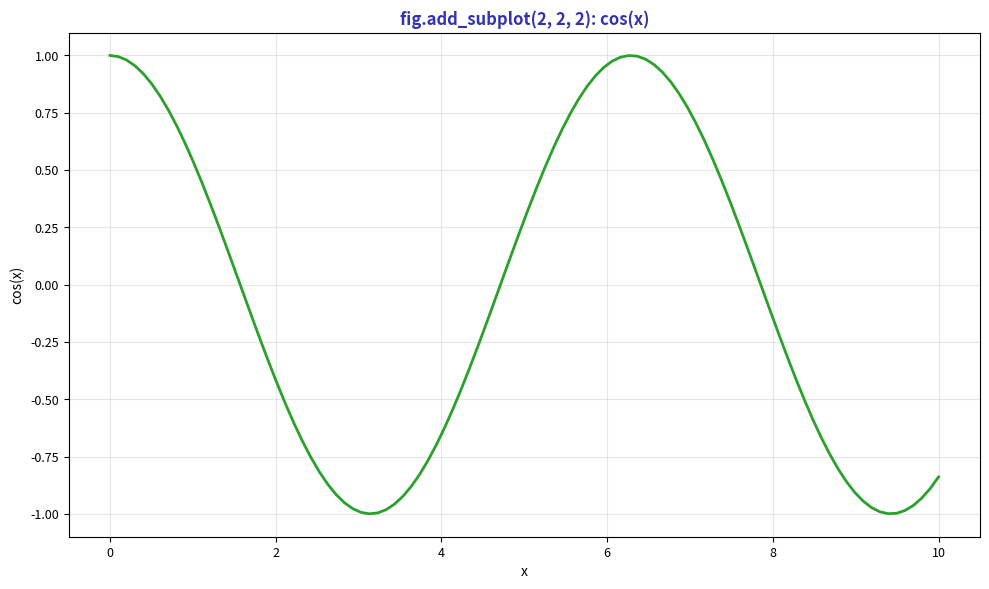

Write Python code to recreate this figure. (Note: this script raises an exception after producing the figure.)
"""add_subplot Demo - Cos function"""
import matplotlib.pyplot as plt
import numpy as np
from pathlib import Path

plt.rcParams.update({
    'font.size': 10, 'axes.labelsize': 10, 'axes.titlesize': 11,
    'xtick.labelsize': 9, 'ytick.labelsize': 9, 'legend.fontsize': 9,
    'figure.figsize': (10, 6), 'figure.dpi': 150
})

MLPURPLE = '#3333B2'
MLGREEN = '#2CA02C'

fig, ax = plt.subplots(figsize=(10, 6))

x = np.linspace(0, 10, 100)
ax.plot(x, np.cos(x), color=MLGREEN, linewidth=2)
ax.set_title('fig.add_subplot(2, 2, 2): cos(x)', fontsize=12, fontweight='bold', color=MLPURPLE)
ax.set_xlabel('x', fontsize=10)
ax.set_ylabel('cos(x)', fontsize=10)
ax.grid(alpha=0.3)

plt.tight_layout()
plt.savefig(Path(__file__).parent / 'chart.pdf', dpi=300, bbox_inches='tight')
plt.close()
